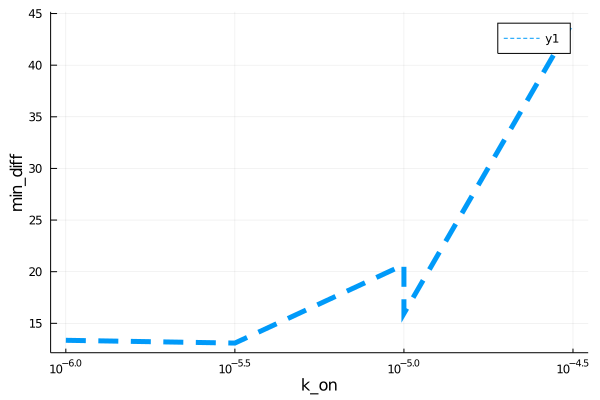

Values plotted in this chart, from the file beside it:
para, error
1.0e-6, 13.36
3.162277660168379e-6, 13.09
9.999999999999999e-6, 20.68
1.0e-5, 15.95
3.1622776601683795e-5, 44.23
